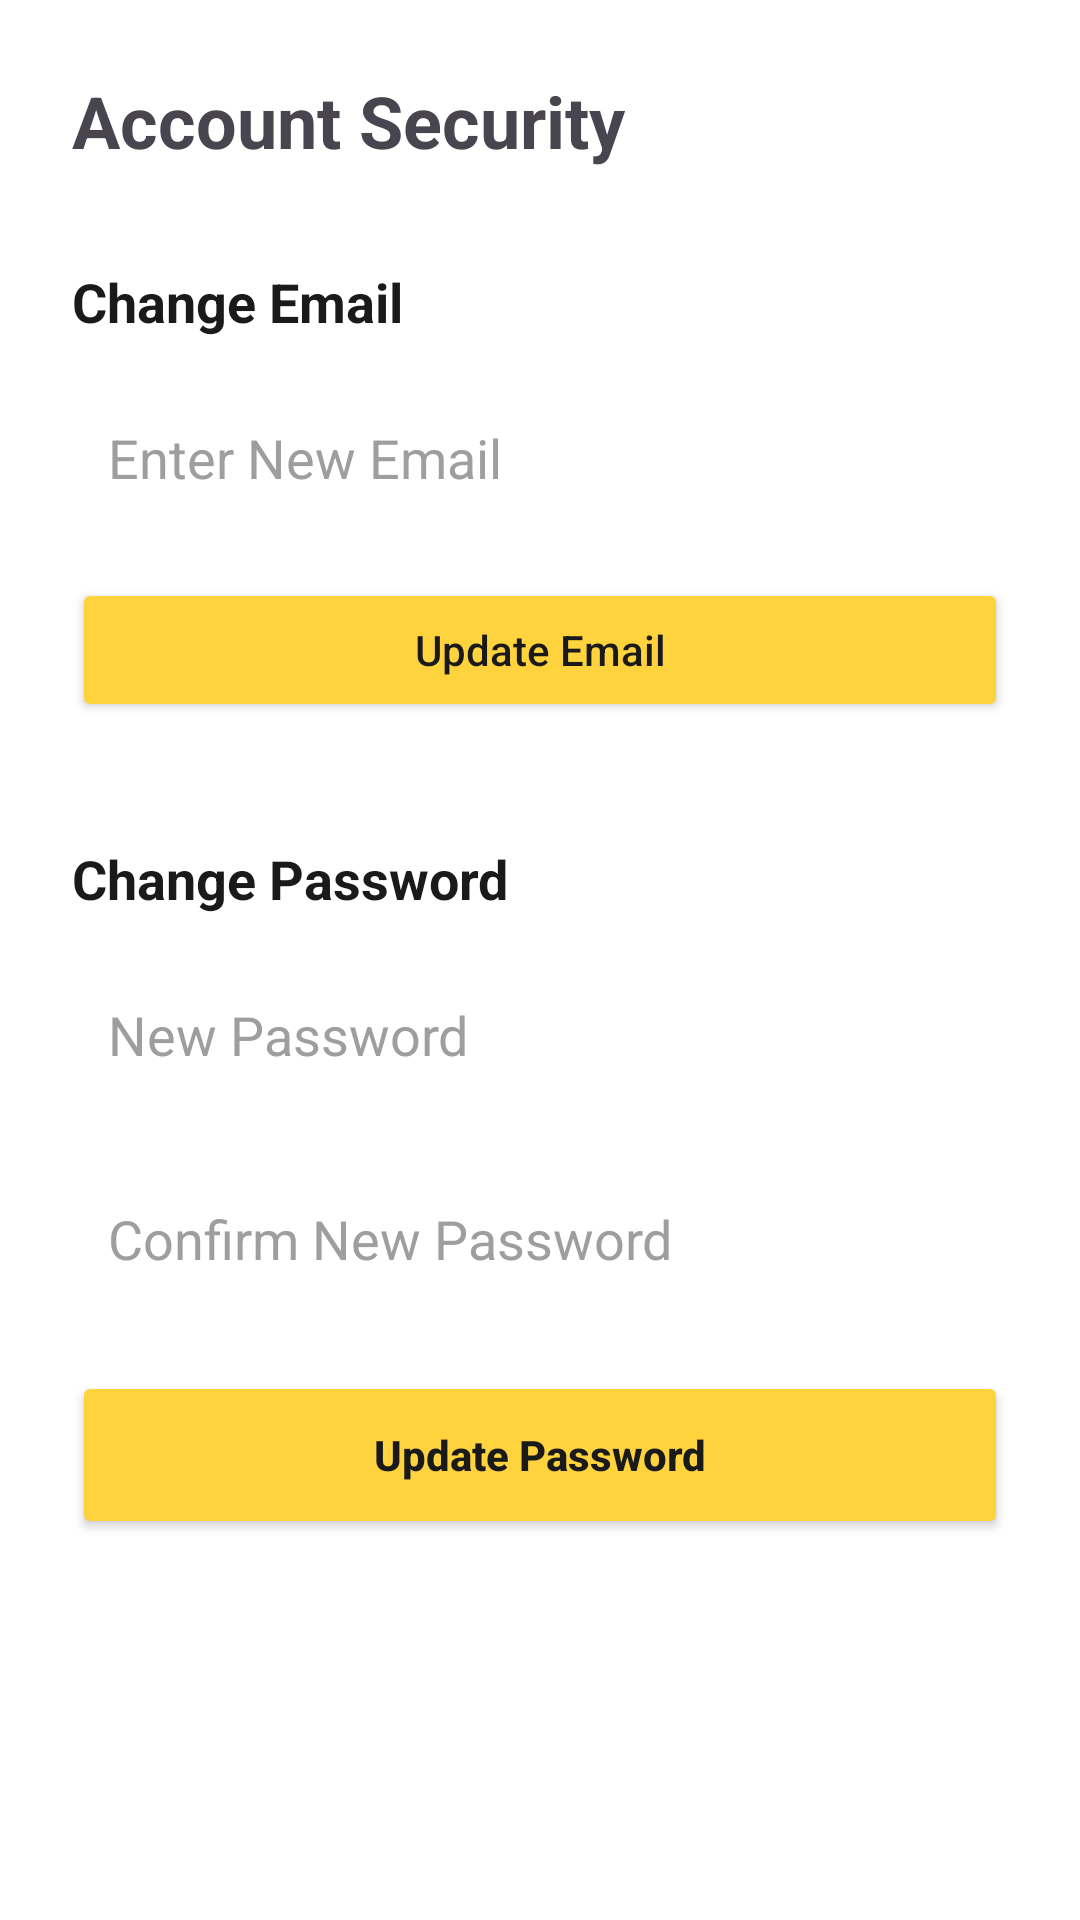

Write the Android layout XML for this screen, with the resource values it uses.
<!-- AndroidManifest.xml: application theme Theme.Reloop -->
<!-- res/layout/fragment_account_security.xml -->
<?xml version="1.0" encoding="utf-8"?>
<ScrollView xmlns:android="http://schemas.android.com/apk/res/android"
    android:layout_width="match_parent"
    android:layout_height="match_parent"
    android:background="#FFFFFF">

    <LinearLayout
        android:layout_width="match_parent"
        android:layout_height="wrap_content"
        android:orientation="vertical"
        android:padding="24dp">

        <TextView
            android:layout_width="wrap_content"
            android:layout_height="wrap_content"
            android:text="Account Security"
            android:textSize="24sp"
            android:textStyle="bold"
            android:layout_marginBottom="32dp"/>

        
        <TextView
            android:layout_width="wrap_content"
            android:layout_height="wrap_content"
            android:text="Change Email"
            android:textSize="18sp"
            android:textStyle="bold"
            android:textColor="@color/brand_black"
            android:layout_marginBottom="12dp"/>

        <EditText
            android:id="@+id/etNewEmailAddress"
            android:layout_width="match_parent"
            android:layout_height="56dp"
            android:hint="Enter New Email"
            android:inputType="textEmailAddress"
            android:textColor="#333333"
            android:textColorHint="#9E9E9E"
            android:padding="12dp"
            android:background="@drawable/bg_search_white"
            android:layout_marginBottom="12dp"/>

        <Button
            android:id="@+id/btnUpdateEmail"
            android:layout_width="match_parent"
            android:layout_height="48dp"
            android:text="Update Email"
            android:textAllCaps="false"
            android:backgroundTint="@color/brand_yellow"
            android:textColor="@color/brand_black"
            android:layout_marginBottom="40dp"/>

        
        <TextView
            android:layout_width="wrap_content"
            android:layout_height="wrap_content"
            android:text="Change Password"
            android:textSize="18sp"
            android:textStyle="bold"
            android:textColor="@color/brand_black"
            android:layout_marginBottom="12dp"/>

        <EditText
            android:id="@+id/etNewPassword"
            android:layout_width="match_parent"
            android:layout_height="56dp"
            android:hint="New Password"
            android:inputType="textPassword"
            android:padding="12dp"
            android:textColor="#333333"
            android:textColorHint="#9E9E9E"
            android:background="@drawable/bg_search_white"
            android:layout_marginBottom="12dp"/>

        <EditText
            android:id="@+id/etConfirmPassword"
            android:layout_width="match_parent"
            android:layout_height="56dp"
            android:hint="Confirm New Password"
            android:inputType="textPassword"
            android:padding="12dp"
            android:textColor="#333333"
            android:textColorHint="#9E9E9E"
            android:background="@drawable/bg_search_white"
            android:layout_marginBottom="16dp"/>

        <Button
            android:id="@+id/btnUpdatePassword"
            android:layout_width="match_parent"
            android:layout_height="56dp"
            android:text="Update Password"
            android:textAllCaps="false"
            android:backgroundTint="@color/brand_yellow"
            android:textColor="@color/brand_black"
            android:textStyle="bold"/>
    </LinearLayout>
</ScrollView>
<!-- resources referenced by this layout -->
<resources>
  <color name="brand_black">#1A1A1A</color>
  <color name="brand_yellow">#FFD33D</color>
  <style name="Theme.Reloop" parent="Base.Theme.Reloop" />
  <style name="Base.Theme.Reloop" parent="Theme.Material3.DayNight.NoActionBar">
  
          
          <item name="colorPrimary">@color/brand_yellow</item>
  
          
          <item name="colorPrimaryContainer">@color/brand_yellow</item>
  
          
          <item name="colorOnPrimary">@color/brand_black</item>
  
          
          <item name="android:colorBackground">@color/bg_cream</item>
  
          
          <item name="android:textColorPrimary">@color/brand_black</item>
  
          
          <item name="colorSecondary">@color/brand_yellow</item>
  
          
          <item name="colorControlActivated">@color/brand_yellow</item>
  
          
          <item name="android:statusBarColor">@color/bg_cream</item>
  
      </style>
  <color name="bg_cream">#FFF7E0</color>
</resources>
